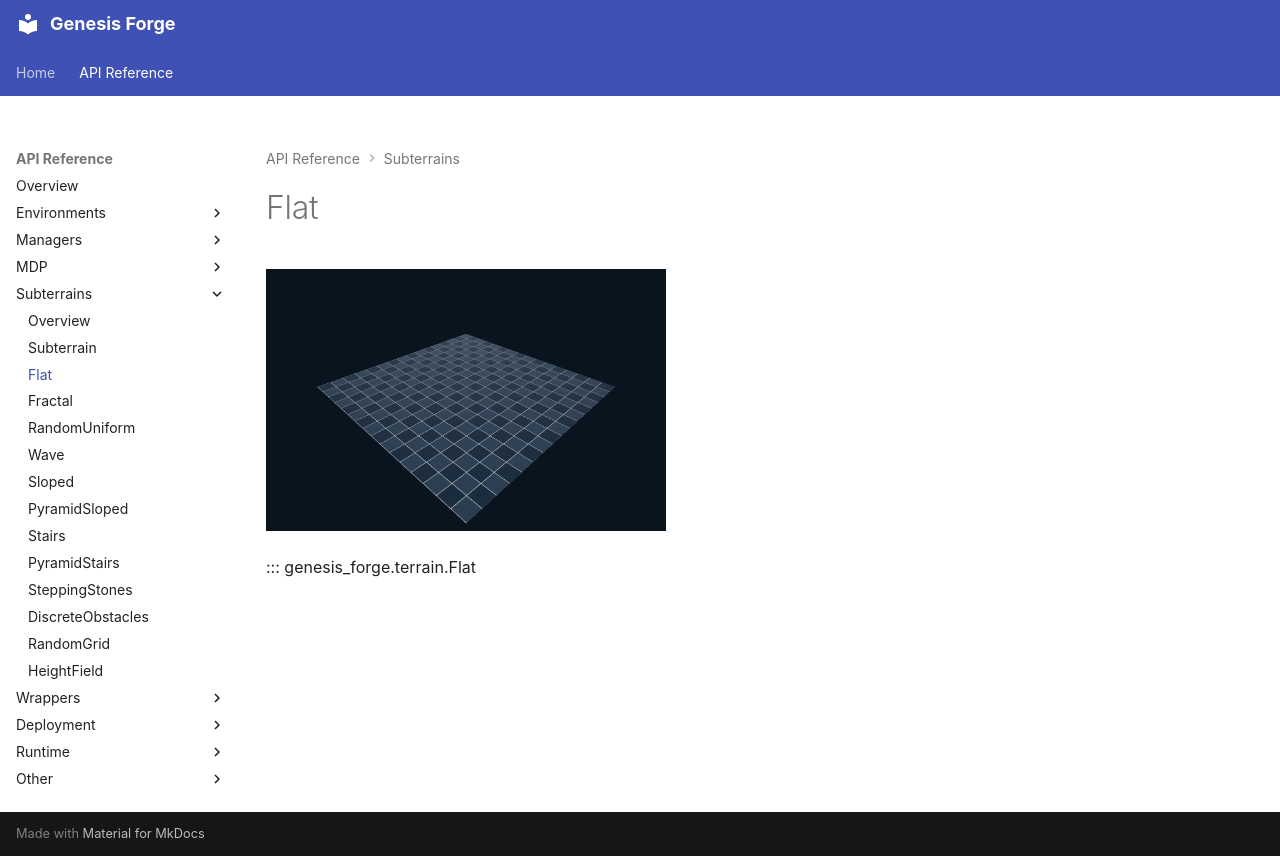

repository: jgillick/genesis-forge · page: api/subterrains/flat.html · generator: mkdocs

# Flat

[![Flat](../../media/terrains/Flat.png){ width="400" }](../../media/terrains/Flat.png)

::: genesis_forge.terrain.Flat
